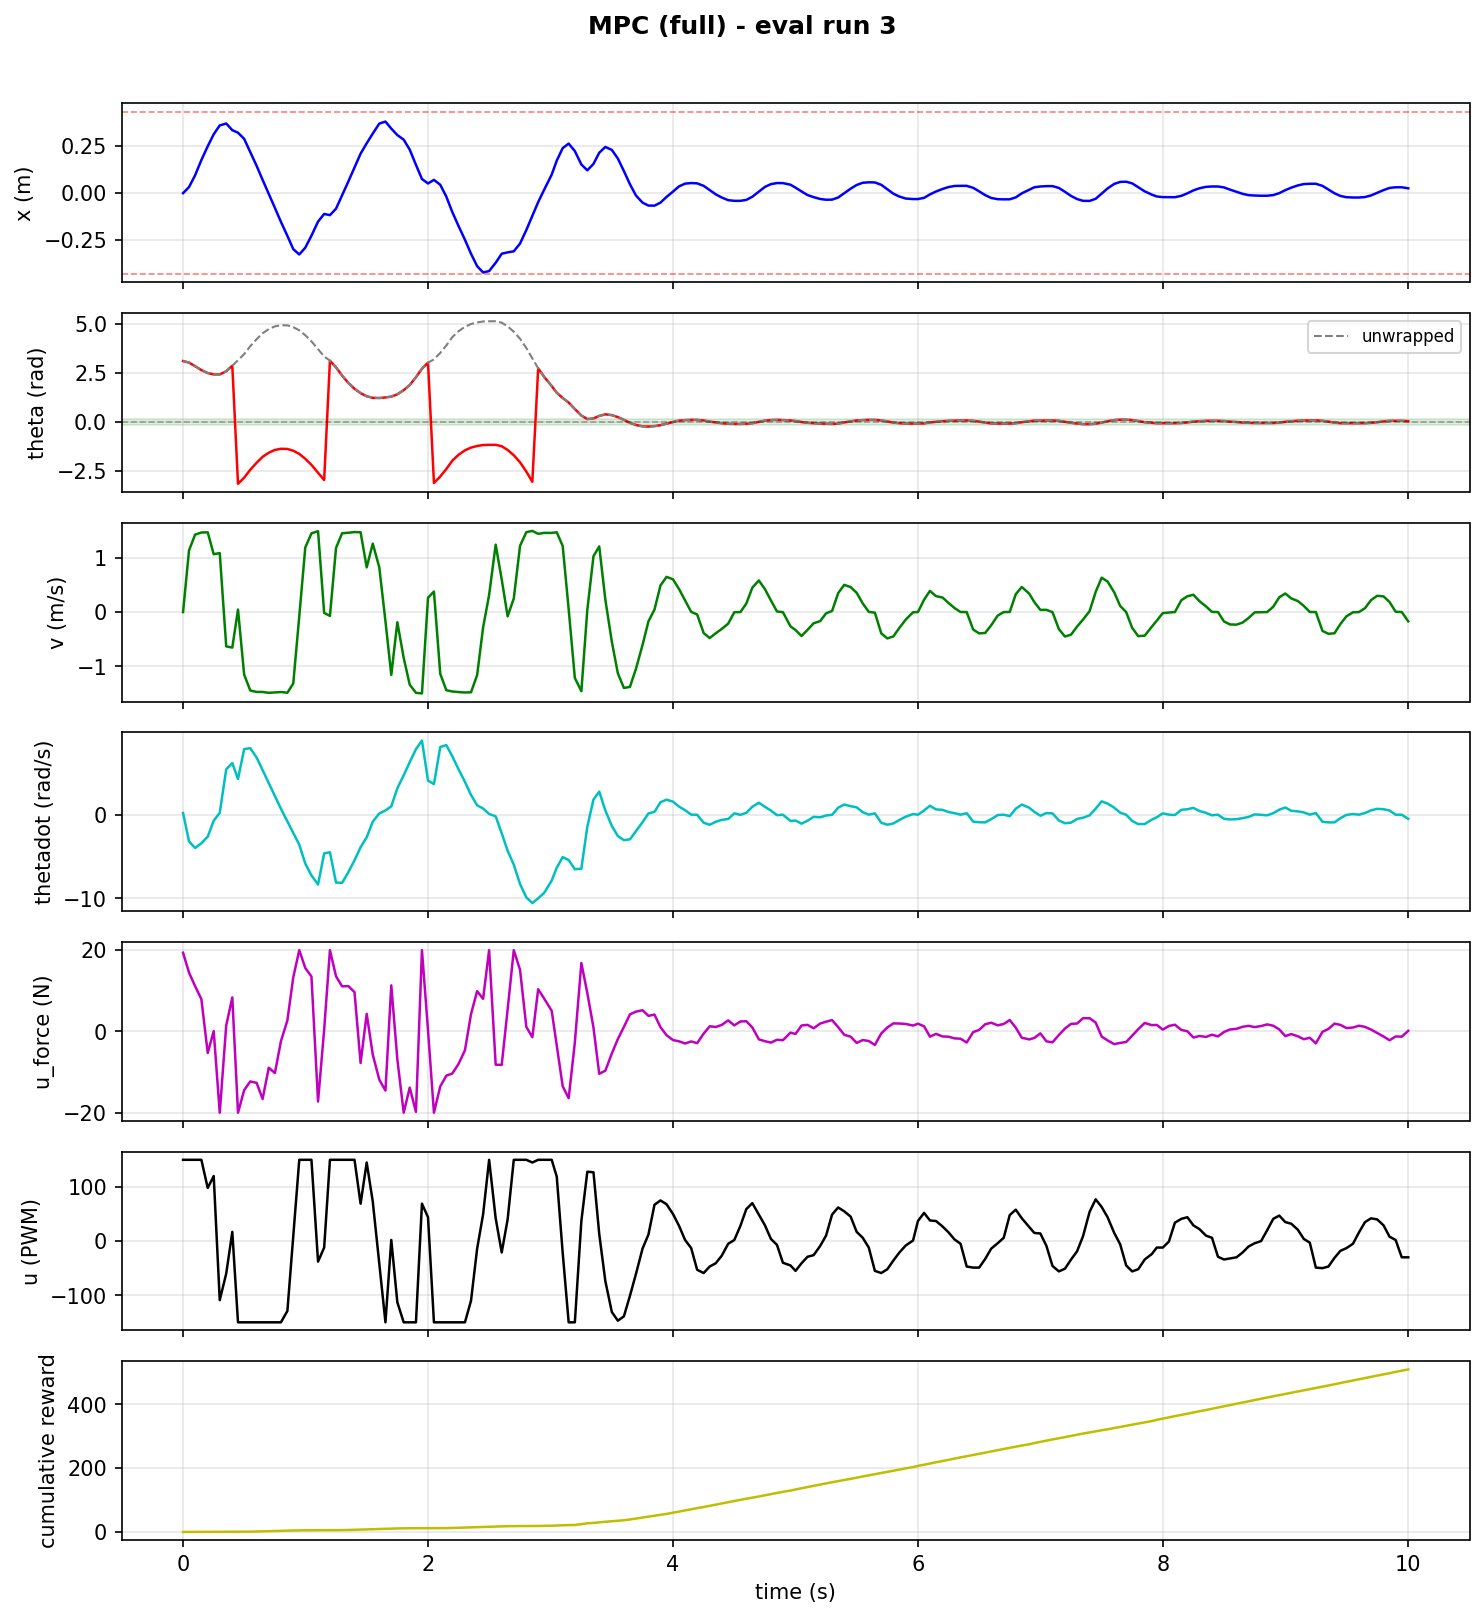

Source data for this figure (header and first rows):
step, time_s, x_counts, x_m, theta_rad, theta_unwrapped, v_counts_s, v_m_s, thetadot_rad_s, tripped, u_force_N, u_pwm, reward, cum_reward, upright, stabilized, solve_success, solve_retry, solve_time_ms, host_solve_ms
1, 0.001024, -34.0, -0.001328, 3.1, 3.1, 0.0, 0.0, 0.201, 0, 19.37, 150, 0.003692, 0.003692, 0, 0, 1.0, 0.0, 0.485, 0.818
2, 0.04982, 785.0, 0.03066, 3.02, 3.02, 29163, 1.139, -3.186, 0, 14.47, 150, 0.02257, 0.02626, 0, 0, 0.0, 1.0, 2.193, 3.125
3, 0.09911, 2373, 0.0927, 2.84, 2.84, 36548, 1.428, -3.98, 0, 11.16, 150, 0.06159, 0.08785, 0, 0, 0.0, 1.0, 2.133, 3.119
4, 0.1505, 4435, 0.1732, 2.64, 2.64, 37572, 1.468, -3.414, 0, 7.951, 150, 0.1024, 0.1903, 0, 0, 1.0, 0.0, 0.859, 1.664
5, 0.2025, 6315, 0.2467, 2.49, 2.49, 37652, 1.471, -2.621, 0, -5.297, 98, 0.1246, 0.3149, 0, 0, 0.0, 1.0, 2.998, 4.209
6, 0.2513, 7936, 0.31, 2.42, 2.42, 27322, 1.067, -0.72, 0, 0.07398, 120, 0.1246, 0.4395, 0, 0, 0.0, 1.0, 3.058, 3.943
7, 0.3005, 9133, 0.3568, 2.42, 2.42, 27865, 1.088, 0.228, 0, -20.0, -109, 0.0768, 0.5163, 0, 0, 0.0, 1.0, 3.028, 4.019
8, 0.3534, 9390, 0.3668, 2.58, 2.58, -16214, -0.6334, 5.425, 0, 1.458, -60, 0.01969, 0.536, 0, 0, 0.0, 1.0, 3.102, 3.995
9, 0.4031, 8491, 0.3317, 2.86, 2.86, -16796, -0.6561, 6.171, 0, 8.375, 17, 6.341362294635903e-07, 0.536, 0, 0, 0.0, 1.0, 3.323, 4.354
10, 0.4496, 8144, 0.3181, -3.14, 3.143, 1180, 0.04609, 4.26, 0, -20.0, -150, 0.02408, 0.5601, 0, 0, 1.0, 0.0, 0.8424, 1.649
11, 0.4998, 7319, 0.2859, -2.83, 3.453, -29556, -1.155, 7.842, 0, -14.45, -150, 0.1213, 0.6814, 0, 0, 0.0, 1.0, 1.175, 2.384
12, 0.5494, 5530, 0.216, -2.43, 3.853, -37036, -1.447, 7.949, 0, -12.31, -150, 0.2606, 0.942, 0, 0, 0.0, 1.0, 1.315, 2.195
13, 0.6018, 3653, 0.1427, -2.07, 4.213, -37739, -1.474, 6.826, 0, -12.66, -150, 0.4005, 1.343, 0, 0, 0.0, 1.0, 1.019, 1.842
14, 0.6503, 1770, 0.06914, -1.77, 4.513, -37754, -1.475, 5.326, 0, -16.62, -150, 0.5033, 1.846, 0, 0, 1.0, 0.0, 0.5158, 1.49
15, 0.7007, -129.0, -0.005039, -1.56, 4.723, -38153, -1.49, 3.785, 0, -8.931, -150, 0.5726, 2.418, 0, 0, 0.0, 1.0, 1.794, 2.683
16, 0.7507, -2029, -0.07926, -1.42, 4.863, -37988, -1.484, 2.248, 0, -10.24, -150, 0.6042, 3.023, 0, 0, 0.0, 1.0, 2.146, 3.151
17, 0.7999, -3918, -0.153, -1.36, 4.923, -37783, -1.476, 0.716, 0, -2.417, -150, 0.5992, 3.622, 0, 0, 0.0, 1.0, 2.525, 3.423
18, 0.8527, -5821, -0.2274, -1.37, 4.913, -38115, -1.489, -0.818, 0, 2.723, -129, 0.5534, 4.175, 0, 0, 0.0, 1.0, 2.616, 3.432
19, 0.9005, -7608, -0.2972, -1.46, 4.823, -33758, -1.319, -2.18, 0, 13.28, 9, 0.4742, 4.649, 0, 0, 1.0, 0.0, 1.159, 2.027
20, 0.9497, -8336, -0.3256, -1.62, 4.663, -2000, -0.07812, -3.59, 0, 20.0, 150, 0.3524, 5.002, 0, 0, 1.0, 0.0, 0.9486, 1.749
21, 0.9988, -7420, -0.2898, -1.87, 4.413, 30493, 1.191, -5.845, 0, 15.62, 150, 0.2139, 5.216, 0, 0, 1.0, 0.0, 0.8389, 1.634
22, 1.049, -5793, -0.2263, -2.18, 4.103, 37171, 1.452, -7.259, 0, 13.53, 150, 0.0768, 5.292, 0, 0, 1.0, 0.0, 0.9858, 2.037
23, 1.103, -3890, -0.152, -2.58, 3.703, 38200, 1.492, -8.348, 0, -17.25, -38, 0.009149, 5.302, 0, 0, 0.0, 1.0, 3.122, 3.97
24, 1.153, -2854, -0.1115, -2.95, 3.333, -391.0, -0.01527, -4.622, 0, 0.4398, -12, 0.0001166, 5.302, 0, 0, 0.0, 1.0, 3.097, 3.917
25, 1.2, -3014, -0.1177, 3.12, 3.12, -1842, -0.07195, -4.495, 0, 20.0, 150, 0.03233, 5.334, 0, 0, 0.0, 1.0, 1.576, 2.348
26, 1.25, -2137, -0.08348, 2.78, 2.78, 30297, 1.183, -8.117, 0, 13.57, 150, 0.1451, 5.479, 0, 0, 0.0, 1.0, 1.345, 2.37
27, 1.299, -335.0, -0.01309, 2.36, 2.36, 37228, 1.454, -8.143, 0, 11.09, 150, 0.2964, 5.776, 0, 0, 0.0, 1.0, 1.249, 2.398
28, 1.35, 1539, 0.06012, 1.99, 1.99, 37449, 1.463, -6.871, 0, 11.15, 150, 0.4394, 6.215, 0, 0, 1.0, 0.0, 0.5315, 1.277
29, 1.401, 3421, 0.1336, 1.69, 1.69, 37779, 1.476, -5.459, 0, 9.675, 150, 0.5462, 6.761, 0, 0, 0.0, 1.0, 1.342, 2.211
30, 1.45, 5310, 0.2074, 1.47, 1.47, 37674, 1.472, -3.896, 0, -7.762, 69, 0.622, 7.383, 0, 0, 0.0, 1.0, 1.853, 2.668
31, 1.5, 6711, 0.2621, 1.31, 1.31, 21109, 0.8246, -2.691, 0, 4.312, 145, 0.6658, 8.049, 0, 0, 0.0, 1.0, 2.504, 3.442
32, 1.55, 8025, 0.3135, 1.23, 1.23, 32318, 1.262, -0.836, 0, -5.689, 73, 0.6718, 8.721, 0, 0, 0.0, 1.0, 1.989, 3.059
33, 1.603, 9378, 0.3663, 1.22, 1.22, 21145, 0.826, 0.149, 0, -11.86, -41, 0.6572, 9.378, 0, 0, 0.0, 1.0, 2.346, 3.144
34, 1.653, 9652, 0.377, 1.25, 1.25, -4326, -0.169, 0.506, 0, -14.57, -150, 0.6373, 10.02, 0, 0, 0.0, 1.0, 2.81, 3.712
35, 1.701, 8701, 0.3399, 1.29, 1.29, -29737, -1.162, 0.997, 0, 11.34, 2, 0.5754, 10.59, 0, 0, 0.0, 1.0, 2.713, 3.502
36, 1.75, 7827, 0.3057, 1.41, 1.41, -4818, -0.1882, 3.156, 0, -6.858, -113, 0.4737, 11.06, 0, 0, 0.0, 1.0, 2.299, 3.444
37, 1.802, 7205, 0.2814, 1.62, 1.62, -21657, -0.846, 4.708, 0, -20.0, -150, 0.3476, 11.41, 0, 0, 0.0, 1.0, 1.771, 2.62
38, 1.851, 5854, 0.2287, 1.88, 1.88, -34299, -1.34, 6.275, 0, -13.83, -150, 0.1744, 11.59, 0, 0, 1.0, 0.0, 0.8749, 1.666
39, 1.902, 3797, 0.1483, 2.28, 2.28, -38166, -1.491, 7.837, 0, -19.81, -150, 0.04585, 11.63, 0, 0, 0.0, 1.0, 3.192, 4.11
40, 1.951, 1881, 0.07348, 2.71, 2.71, -38436, -1.501, 8.863, 0, 20.0, 69, 0.003692, 11.64, 0, 0, 0.0, 1.0, 2.878, 3.833
41, 2.001, 1274, 0.04977, 3.02, 3.02, 6744, 0.2634, 4.072, 0, 0.2837, 44, 0.0004324, 11.64, 0, 0, 0.0, 1.0, 2.913, 3.776
42, 2.049, 1761, 0.06879, -3.1, 3.183, 9679, 0.3781, 3.664, 0, -20.0, -150, 0.03412, 11.67, 0, 0, 0.0, 1.0, 2.194, 3.078
43, 2.1, 1100, 0.04297, -2.77, 3.513, -29175, -1.14, 8.086, 0, -13.54, -150, 0.1347, 11.81, 0, 0, 0.0, 1.0, 1.156, 1.903
44, 2.15, -508.0, -0.01984, -2.39, 3.893, -36923, -1.442, 8.32, 0, -10.88, -150, 0.3056, 12.11, 0, 0, 0.0, 1.0, 1.243, 2.095
45, 2.198, -2570, -0.1004, -1.97, 4.313, -37528, -1.466, 6.992, 0, -10.37, -150, 0.4492, 12.56, 0, 0, 1.0, 0.0, 0.5219, 1.246
46, 2.249, -4449, -0.1738, -1.67, 4.613, -37791, -1.476, 5.462, 0, -8.058, -150, 0.5601, 13.12, 0, 0, 0.0, 1.0, 1.302, 2.228
47, 2.302, -6347, -0.2479, -1.44, 4.843, -37999, -1.484, 3.925, 0, -4.632, -150, 0.6278, 13.75, 0, 0, 0.0, 1.0, 1.824, 2.559
48, 2.352, -8243, -0.322, -1.3, 4.983, -37911, -1.481, 2.357, 0, 4.262, -110, 0.6694, 14.42, 0, 0, 0.0, 1.0, 2.155, 3.045
49, 2.402, -9920, -0.3875, -1.22, 5.063, -29765, -1.163, 1.118, 0, 9.921, -14, 0.6937, 15.11, 0, 0, 0.0, 1.0, 1.972, 2.865
50, 2.45, -10771, -0.4207, -1.17, 5.113, -7319, -0.2859, 0.745, 0, 8.012, 49, 0.6997, 15.81, 0, 0, 0.0, 1.0, 2.37, 3.158
51, 2.499, -10584, -0.4134, -1.16, 5.123, 8096, 0.3163, 0.085, 0, 20.0, 150, 0.6996, 16.51, 0, 0, 0.0, 1.0, 2.443, 3.289
52, 2.553, -9461, -0.3696, -1.16, 5.123, 31826, 1.243, -0.196, 0, -8.182, 42, 0.659, 17.17, 0, 0, 0.0, 1.0, 2.782, 3.627
53, 2.602, -8233, -0.3216, -1.23, 5.053, 15388, 0.6011, -2.23, 0, -8.245, -21, 0.5687, 17.74, 0, 0, 0.0, 1.0, 2.762, 3.609
54, 2.651, -8054, -0.3146, -1.42, 4.863, -2021, -0.07895, -4.315, 0, 5.413, 40, 0.4394, 18.18, 0, 0, 0.0, 1.0, 2.058, 2.831
55, 2.701, -7910, -0.309, -1.69, 4.593, 6400, 0.25, -5.971, 0, 20.0, 150, 0.2694, 18.45, 0, 0, 0.0, 1.0, 2.824, 3.753
56, 2.752, -6861, -0.268, -2.05, 4.233, 31277, 1.222, -8.29, 0, 15.16, 150, 0.09352, 18.54, 0, 0, 1.0, 0.0, 1.205, 2.082
57, 2.803, -5032, -0.1966, -2.52, 3.763, 37713, 1.473, -9.884, 0, 1.14, 150, 0.002578, 18.54, 0, 0, 0.0, 1.0, 3.087, 3.941
58, 2.852, -3120, -0.1219, -3.04, 3.243, 38331, 1.497, -10.56, 0, -1.439, 145, 0.04176, 18.58, 0, 0, 0.0, 1.0, 2.948, 3.781
59, 2.9, -1247, -0.04871, 2.73, 2.73, 36947, 1.443, -9.995, 0, 10.39, 150, 0.1669, 18.75, 0, 0, 0.0, 1.0, 1.34, 2.107
60, 2.949, 423.0, 0.01652, 2.3, 2.3, 37390, 1.461, -9.349, 0, 8.097, 150, 0.3715, 19.12, 0, 0, 0.0, 1.0, 1.147, 1.947
... 183 more rows
